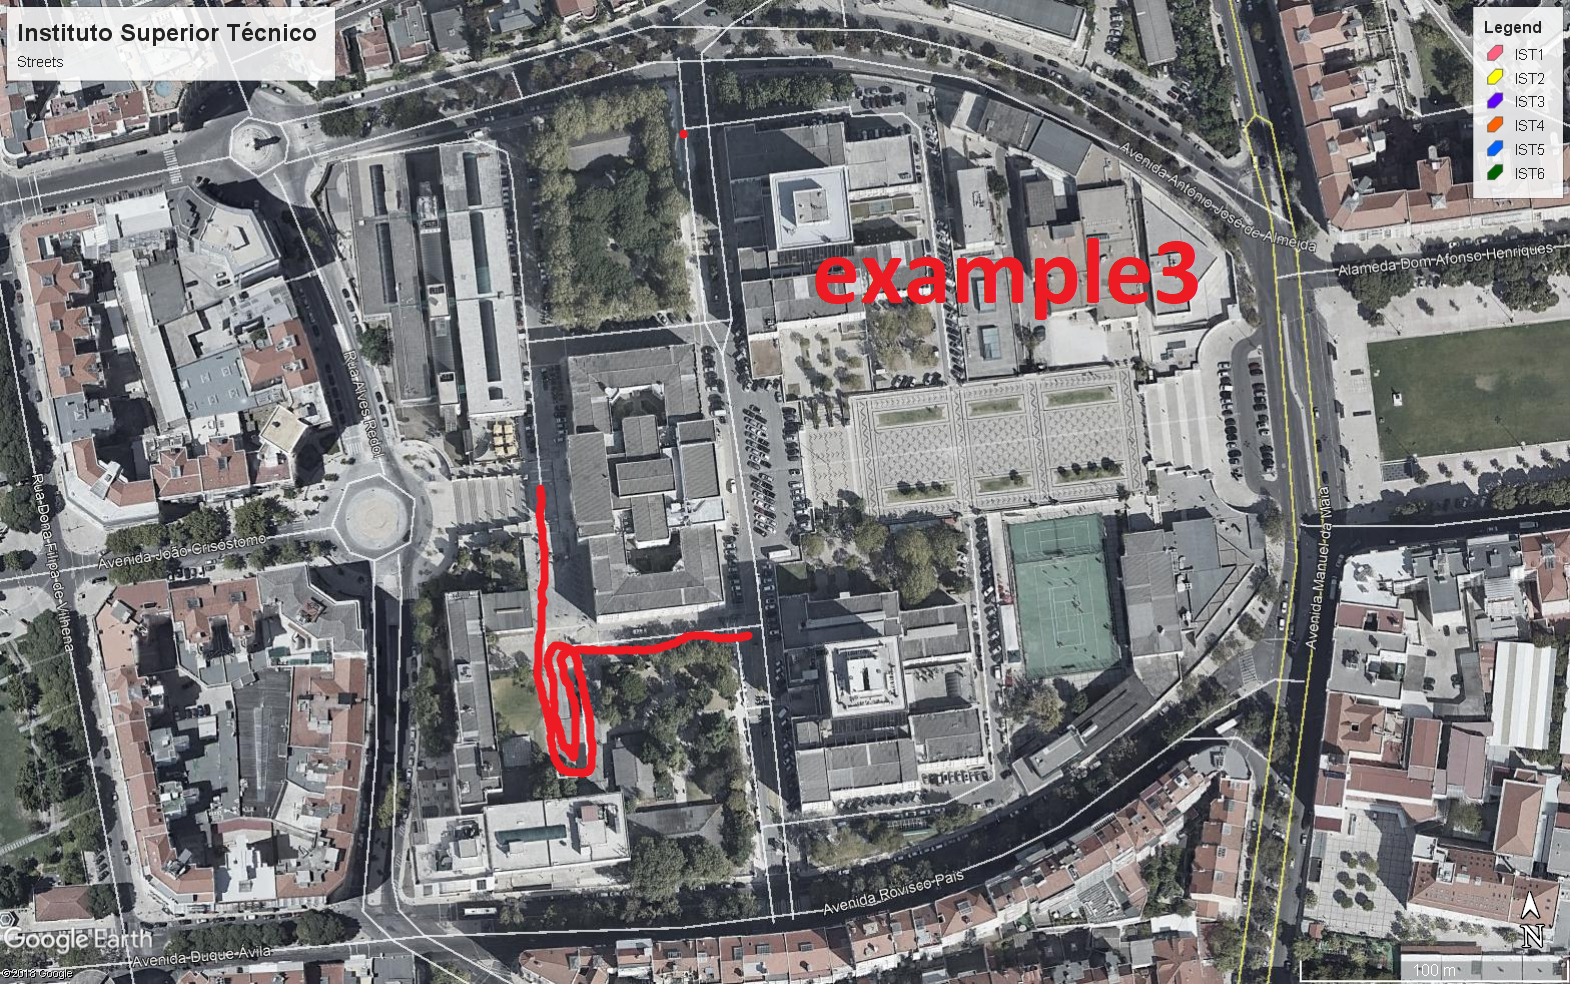

Data behind this chart, as committed beside it:
lat, long, orientation
38.74, -9.14, South
38.74, -9.14, South
38.74, -9.14, South
38.74, -9.14, South
38.74, -9.14, South
38.74, -9.14, South
38.74, -9.14, South
38.74, -9.14, South
38.74, -9.14, South
38.74, -9.14, South
38.74, -9.14, South
38.74, -9.14, South
38.74, -9.14, South
38.74, -9.14, South
38.74, -9.14, South
38.74, -9.14, South
38.74, -9.14, South
38.74, -9.14, South
38.74, -9.14, South
38.74, -9.14, South
38.74, -9.14, South
38.74, -9.14, East
38.74, -9.14, East
38.74, -9.14, East
38.74, -9.14, East
38.74, -9.14, East
38.74, -9.14, East
38.74, -9.14, North
38.74, -9.14, North
38.74, -9.14, North
38.74, -9.14, North
38.74, -9.14, North
38.74, -9.14, North
38.74, -9.14, North
38.74, -9.14, North
38.74, -9.14, West
38.74, -9.14, West
38.74, -9.14, West
38.74, -9.14, West
38.74, -9.14, West
38.74, -9.14, South
38.74, -9.14, South
38.74, -9.14, South
38.74, -9.14, South
38.74, -9.14, South
38.74, -9.14, South
38.74, -9.14, South
38.74, -9.14, South
38.74, -9.14, South
38.74, -9.14, South
38.74, -9.14, South
38.74, -9.14, South
38.74, -9.14, South
38.74, -9.14, East
38.74, -9.14, East
38.74, -9.14, East
38.74, -9.14, East
38.74, -9.14, East
38.74, -9.14, East
38.74, -9.14, North
... 24 more rows
